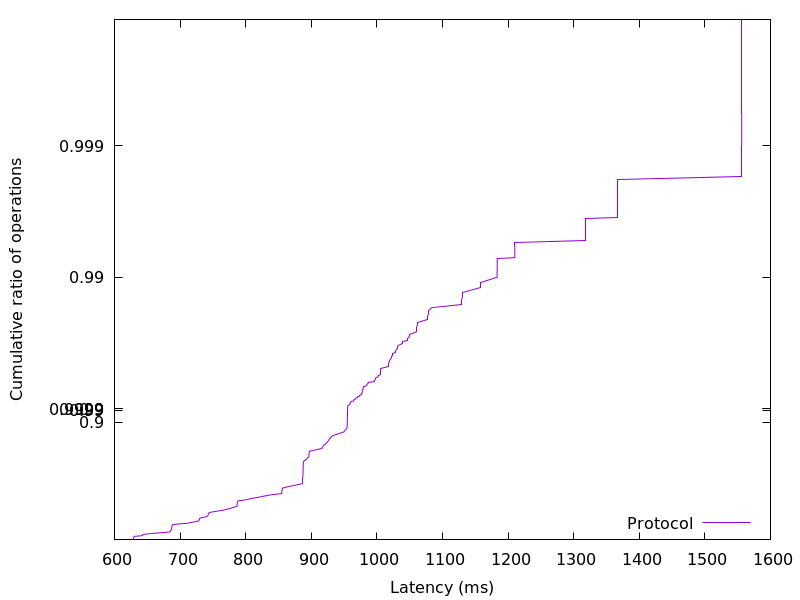

The data file committed next to this chart (first rows):
628.749056, 0.01
629, 0.02
629.1, 0.03
629.1, 0.04
629.3, 0.05
629.7, 0.06
630.2, 0.07
642.7, 0.08
643.2, 0.09
643.6, 0.1
652, 0.11
662.9, 0.12
675.3, 0.13
684.6, 0.14
685.2, 0.15
685.8, 0.16
687, 0.17
687.1, 0.18
687.1, 0.19
687.2, 0.2
687.4, 0.21
687.6, 0.22
688, 0.23
688.4, 0.24
695.8, 0.25
711.5, 0.26
717.1, 0.27
723.2, 0.28
728.7, 0.29
729, 0.3
729.4, 0.31
729.7, 0.32
733, 0.33
740.1, 0.34
742.5, 0.35
742.6, 0.36
743.1, 0.37
743.3, 0.38
747, 0.39
755, 0.4
765, 0.41
771, 0.42
776.7, 0.43
781.5, 0.44
786.7, 0.45
787, 0.46
787.1, 0.47
787.3, 0.48
787.5, 0.49
788.4, 0.5
801.4, 0.51
808.1, 0.52
819.2, 0.53
827.9, 0.54
838.3, 0.55
854.9, 0.56
855.1, 0.57
855.4, 0.58
855.6, 0.59
856.1, 0.6
864.9, 0.61
... 298 more rows
